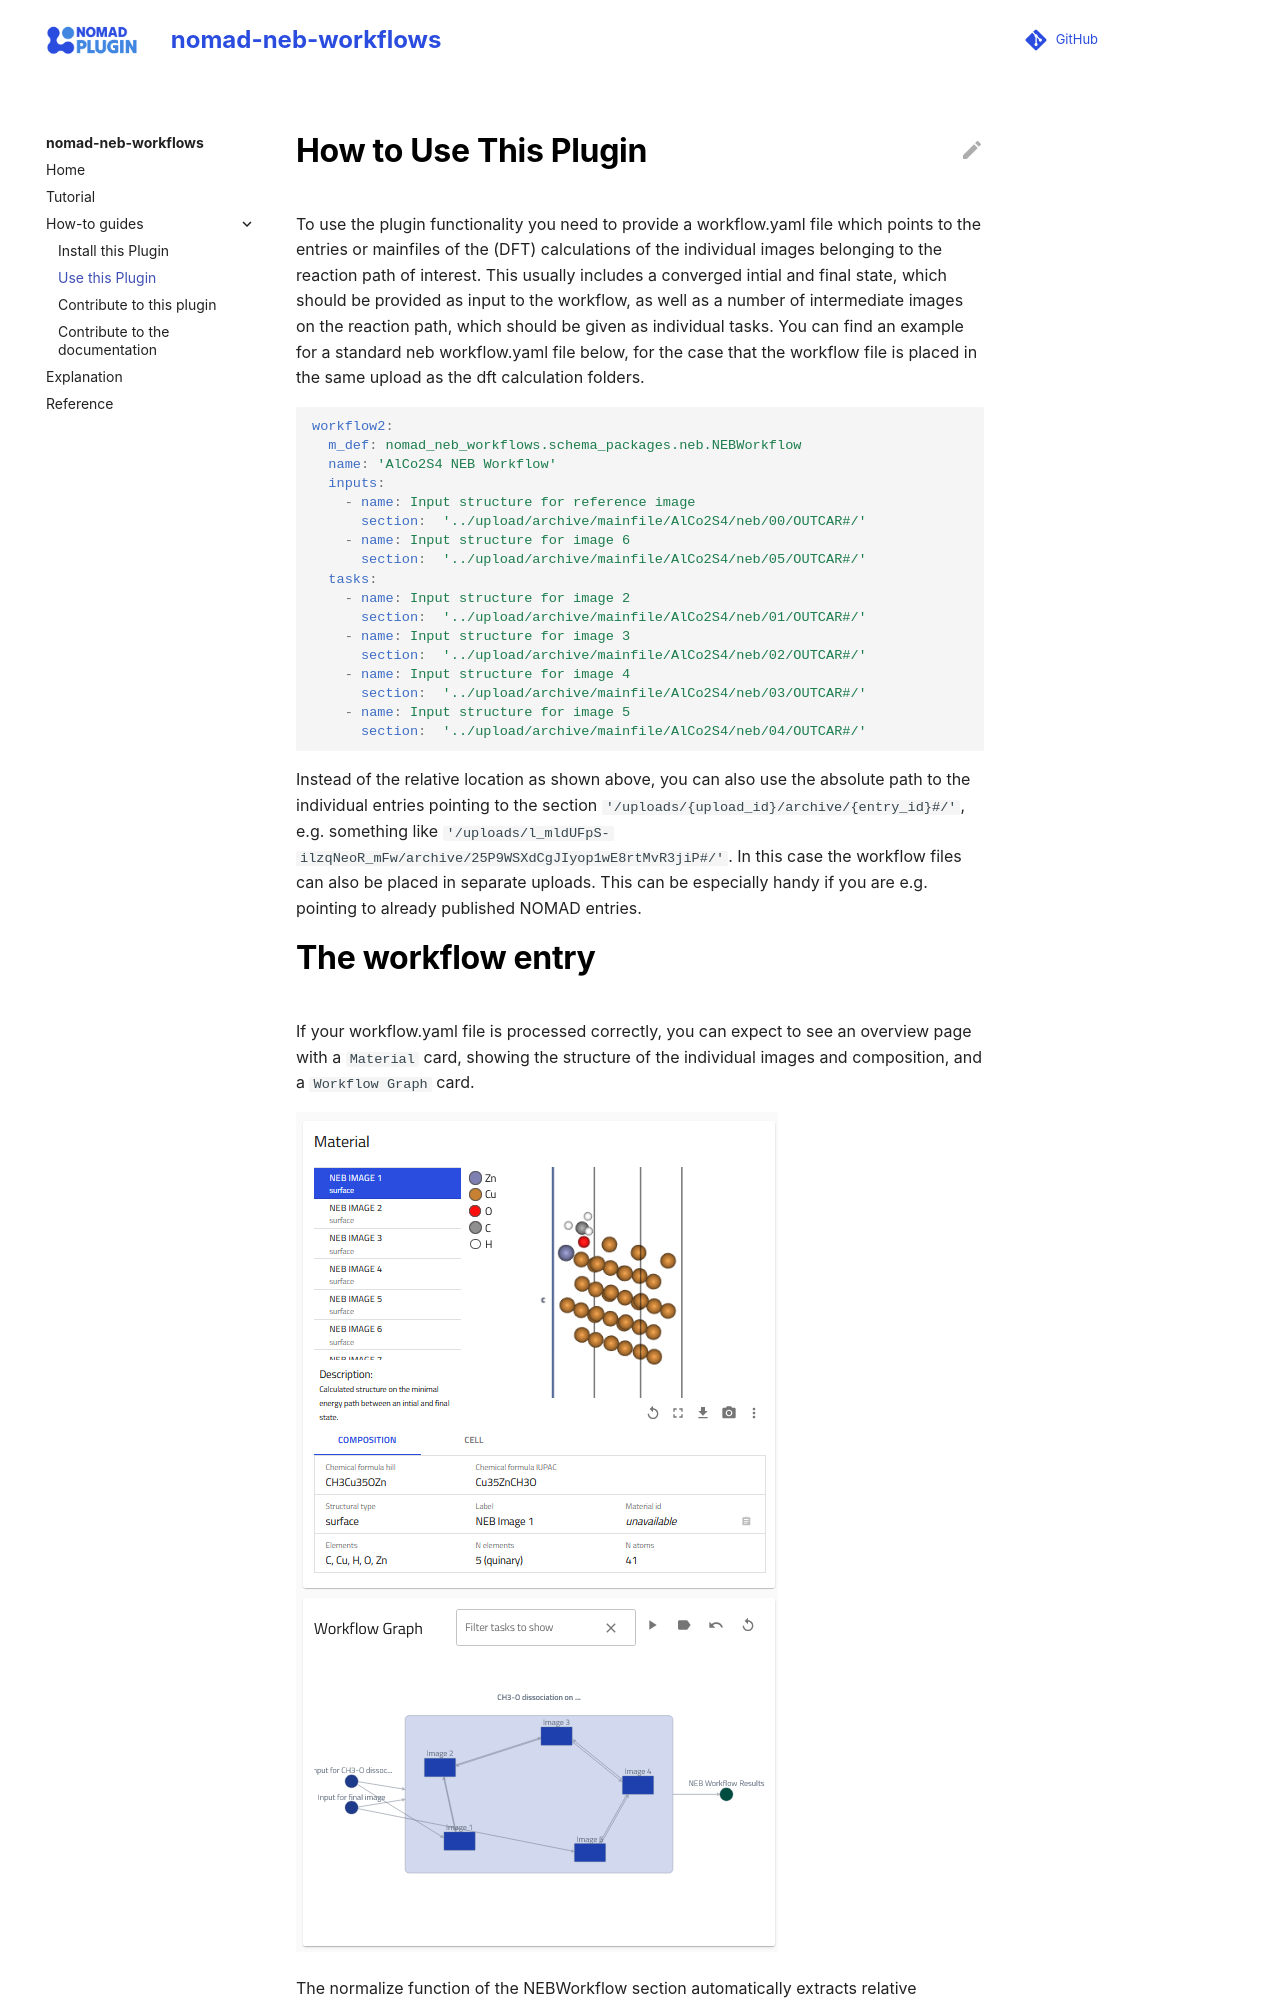

repository: FAIRmat-NFDI/nomad-neb-workflows · page: how_to/use_this_plugin.html · generator: mkdocs

# How to Use This Plugin

To use the plugin functionality you need to provide a workflow.yaml file which points to the entries or mainfiles of the (DFT) calculations of the individual images belonging to the reaction path of interest. This usually includes a converged intial and final state, which should be provided as input to the workflow, as well as a number of intermediate images on the reaction path, which should be given as individual tasks.
You can find an example for a standard neb workflow.yaml file below, for the case that the workflow file is placed in the same upload as the dft calculation folders.


```yaml
workflow2:
  m_def: nomad_neb_workflows.schema_packages.neb.NEBWorkflow
  name: 'AlCo2S4 NEB Workflow'
  inputs:
    - name: Input structure for reference image
      section:  '../upload/archive/mainfile/AlCo2S4/neb/00/OUTCAR#/'
    - name: Input structure for image 6
      section:  '../upload/archive/mainfile/AlCo2S4/neb/05/OUTCAR#/'
  tasks:
    - name: Input structure for image 2
      section:  '../upload/archive/mainfile/AlCo2S4/neb/01/OUTCAR#/'
    - name: Input structure for image 3
      section:  '../upload/archive/mainfile/AlCo2S4/neb/02/OUTCAR#/'
    - name: Input structure for image 4
      section:  '../upload/archive/mainfile/AlCo2S4/neb/03/OUTCAR#/'
    - name: Input structure for image 5
      section:  '../upload/archive/mainfile/AlCo2S4/neb/04/OUTCAR#/'
```

Instead of the relative location as shown above, you can also use the absolute path to the individual entries pointing to the section `'/uploads/{upload_id}/archive/{entry_id}#/'`, e.g. something like `'/uploads/l_mldUFpS-ilzqNeoR_mFw/archive/25P9WSXdCgJIyop1wE8rtMvR3jiP#/'`. In this case the workflow files can also be placed in separate uploads. This can be especially handy if you are e.g. pointing to already published NOMAD entries.
